Run: headless pygame with SDL's dummy video driver; simulated clock (each Clock.tick advances the game by its frame time, no real sleeping); random seed 0; keys injected as events and as key.get_pressed() state; no mouse input.
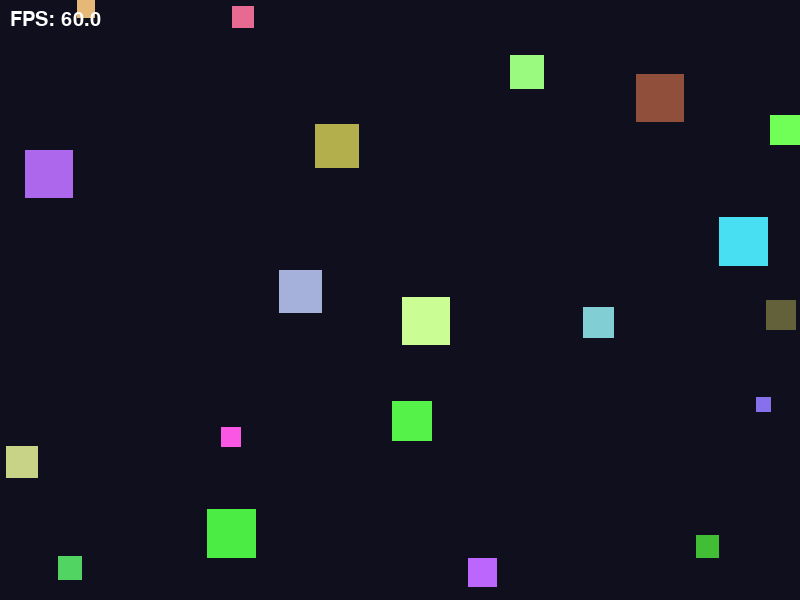
Frame 1 of 4 · flips 1–60 · no input
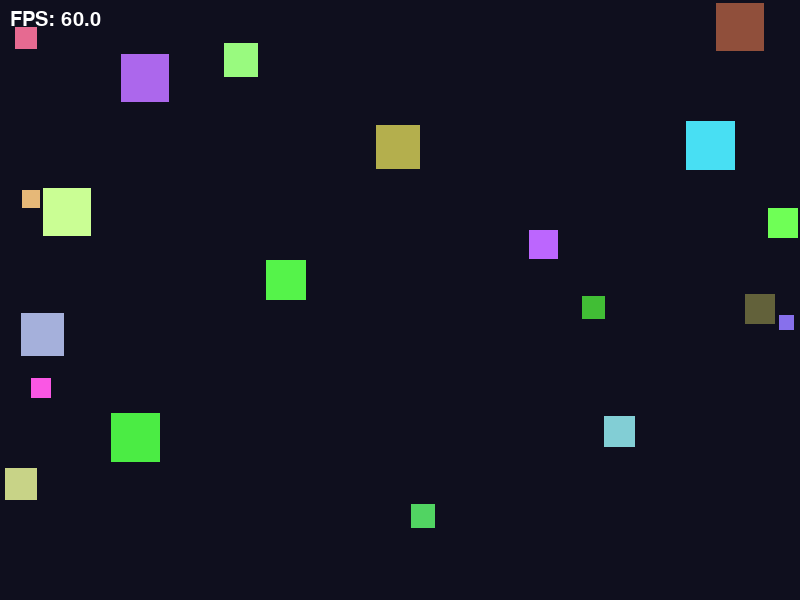
Frame 2 of 4 · flips 61–180 · tapped SPACE, RETURN · held RIGHT (→), D
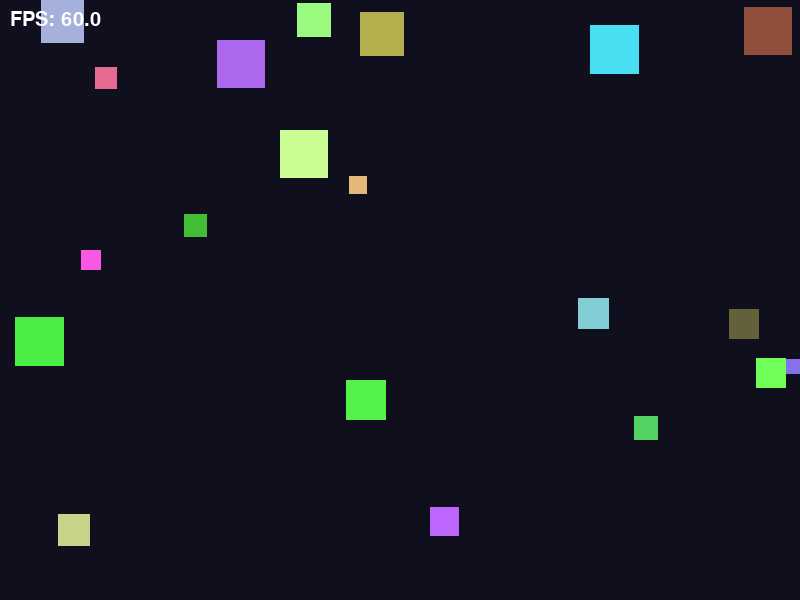
Frame 3 of 4 · flips 181–300 · held DOWN (↓), S
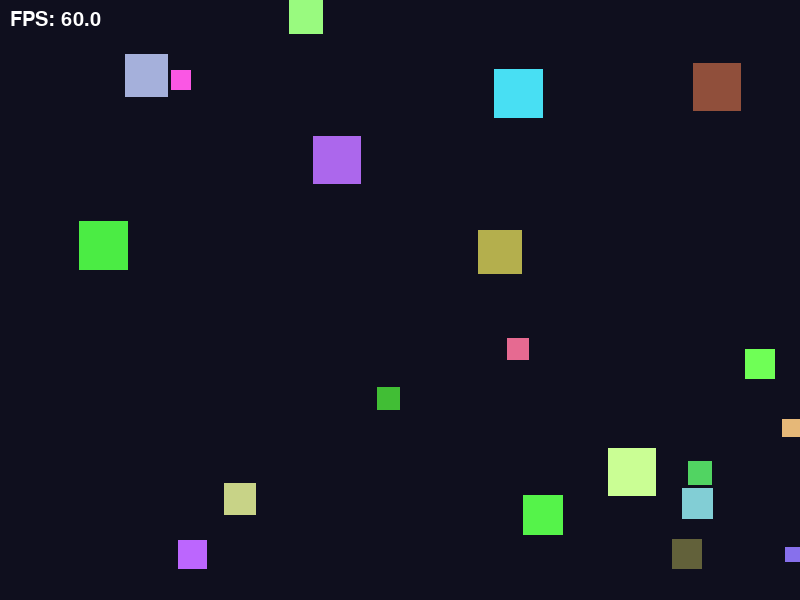
Frame 4 of 4 · flips 301–420 · held LEFT (←), A, UP (↑), W

The pygame program that drew these frames:

import pygame
import sys
import random

pygame.init()

WIDTH, HEIGHT = 800, 600
FPS = 60

screen = pygame.display.set_mode((WIDTH, HEIGHT))
pygame.display.set_caption("Moving Squares")
clock = pygame.time.Clock()
font = pygame.font.SysFont(None, 30)

MIN_SIZE = 10
MAX_SIZE = 50
NUM_SQUARES = 20

def make_square():
    size = random.randint(MIN_SIZE, MAX_SIZE)
    speed = 200 * (1 - (size - MIN_SIZE) / (MAX_SIZE - MIN_SIZE + 1))
    speed = max(50, speed)
    return {
        "x": float(random.randint(0, WIDTH - size)),
        "y": float(random.randint(0, HEIGHT - size)),
        "dx": random.choice([-1, 1]) * speed,
        "dy": random.choice([-1, 1]) * speed,
        "size": size,
        "color": (random.randint(50, 255), random.randint(50, 255), random.randint(50, 255)),
    }

def apply_flee(squares):
    for sq in squares:
        for other in squares:
            if sq is other:
                continue
            if sq["size"] < other["size"]:
                fx = sq["x"] - other["x"]
                fy = sq["y"] - other["y"]
                dist = (fx**2 + fy**2) ** 0.5
                if dist < 150 and dist > 0:
                    fx /= dist
                    fy /= dist
                    flee_strength = 300
                    sq["dx"] += fx * flee_strength * 0.05
                    sq["dy"] += fy * flee_strength * 0.05
                    speed = (sq["dx"]**2 + sq["dy"]**2) ** 0.5
                    max_speed = 300
                    if speed > max_speed:
                        sq["dx"] = sq["dx"] / speed * max_speed
                        sq["dy"] = sq["dy"] / speed * max_speed

squares = [make_square() for _ in range(NUM_SQUARES)]

while True:
    delta_time = clock.tick(FPS) / 1000.0

    for event in pygame.event.get():
        if event.type == pygame.QUIT:
            pygame.quit()
            sys.exit()

    screen.fill((15, 15, 30))

    apply_flee(squares)

    for sq in squares:
        sq["x"] += sq["dx"] * delta_time
        sq["y"] += sq["dy"] * delta_time

        if sq["x"] <= 0 or sq["x"] + sq["size"] >= WIDTH:
            sq["dx"] *= -1
            sq["x"] = max(0.0, min(float(WIDTH - sq["size"]), sq["x"]))
        if sq["y"] <= 0 or sq["y"] + sq["size"] >= HEIGHT:
            sq["dy"] *= -1
            sq["y"] = max(0.0, min(float(HEIGHT - sq["size"]), sq["y"]))

        pygame.draw.rect(screen, sq["color"], (sq["x"], sq["y"], sq["size"], sq["size"]))

    fps_text = font.render(f"FPS: {clock.get_fps():.1f}", True, (255, 255, 255))
    screen.blit(fps_text, (10, 10))

    pygame.display.flip()
